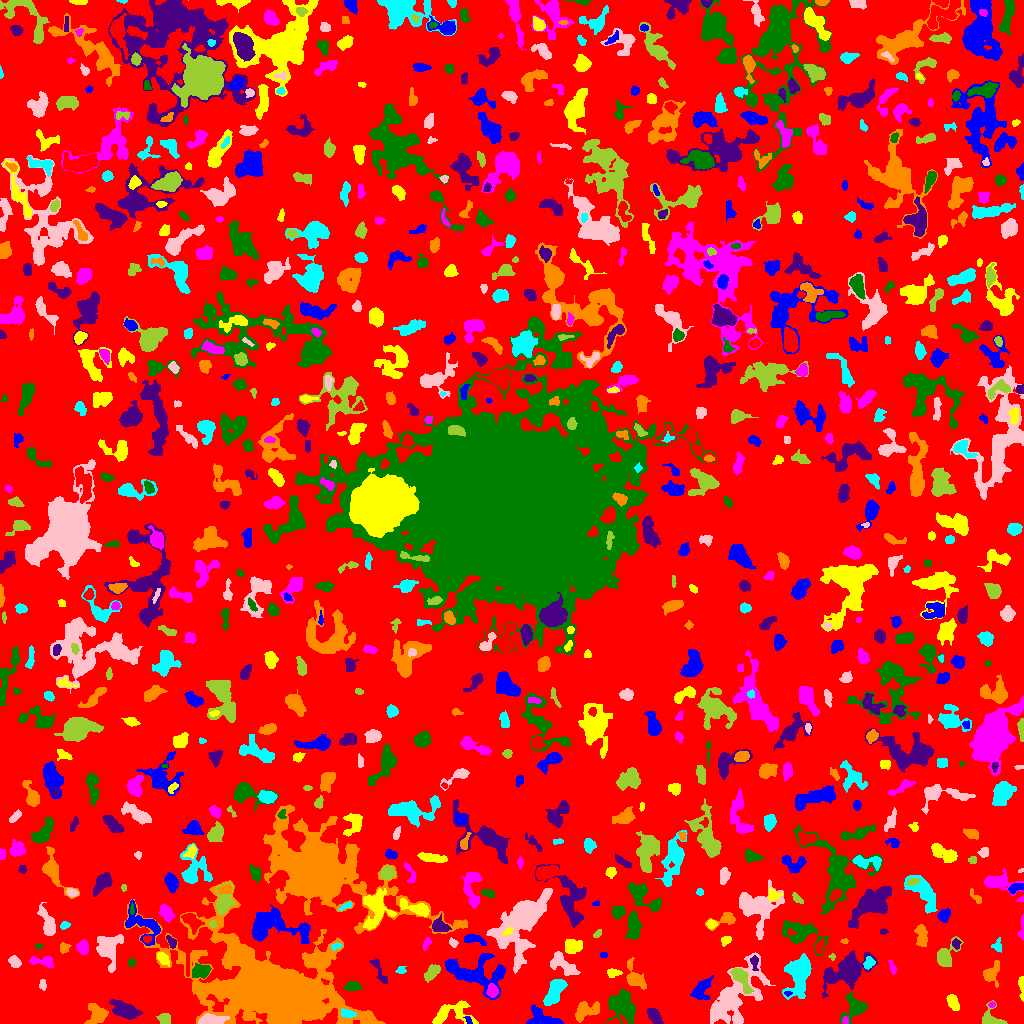

The table this chart was drawn from, first rows:
ID, X, Y, A, B, theta, total_flux, mu_max, mu_median, mu_mean, R_fwhm, R_e, R10, R90, x_start, x_end, y_start, y_end, area, greylevel
0, 517, 514, 304.2, 297, -0.7091, 706648, 8.0, 1.0, 0.969, 53.51, 212.4, 79.85, 344.8, 0, 1023, 0, 1023, 729285, 0.969
1, 468.5, 3.197, 2.545, 1.32, -1.052, 76.0, 3.0, 2.0, 1.551, 2.932, 2.257, 0.7979, 3.385, 463, 472, 0, 7, 49, 6.551
2, 450.1, 10.5, 10.75, 5.549, 0.1311, 1235, 7.0, 2.0, 2.639, 6.077, 6.333, 2.459, 10.43, 432, 478, 0, 23, 468, 4.639
3, 845, 2.616, 2.056, 1.404, 1.487, 86.0, 4.0, 2.0, 1.72, 3.09, 2.034, 0.7979, 3.192, 842, 848, 0, 7, 50, 8.72
4, 622.3, 17.73, 7.754, 5.784, -0.9296, 2058, 8.0, 3.0, 3.303, 9.373, 7.632, 2.932, 12.01, 606, 635, 0, 35, 623, 5.303
5, 654.4, 7.631, 4.315, 2.21, -0.978, 461.0, 6.0, 2.0, 2.439, 5.262, 3.949, 1.693, 6.18, 647, 663, 0, 15, 189, 5.439
6, 97.22, 9.89, 4.92, 4.092, -0.7508, 692.0, 6.0, 2.0, 2.239, 6.05, 4.886, 1.871, 8.156, 84, 108, 0, 20, 309, 5.239
7, 347.7, 10.12, 3.879, 1.964, -0.2933, 233.0, 4.0, 2.0, 2.044, 5.015, 3.432, 1.262, 5.323, 341, 356, 6, 15, 114, 9.044
8, 210.5, 3.881, 6.751, 2.458, 0.08137, 621.0, 5.0, 2.0, 2.494, 6.103, 4.886, 1.954, 7.527, 198, 229, 0, 10, 249, 8.494
9, 163.9, 4.211, 2.877, 2.697, -0.126, 171.0, 2.0, 1.5, 1.315, 5.809, 3.656, 1.596, 5.293, 156, 170, 0, 10, 130, 4.315
10, 14.95, 6.403, 10.19, 5.098, 0.03584, 13172, 51.0, 12.0, 16.12, 8.117, 7.59, 2.932, 12.79, 0, 40, 0, 28, 817, 17.12
11, 541.9, 5.156, 8.787, 4.43, -0.3019, 891.0, 5.0, 3.0, 2.575, 7.797, 6.333, 2.585, 9.305, 526, 563, 0, 19, 346, 4.575
12, 952.9, 21.08, 3.937, 2.103, -1.039, 408.0, 6.0, 2.0, 2.458, 5.015, 3.7, 1.493, 5.614, 946, 959, 13, 29, 166, 5.458
13, 991.9, 18.72, 1.644, 1.486, 0.2274, 67.0, 3.0, 2.0, 1.718, 2.646, 2.034, 0.7979, 3.141, 988, 995, 16, 22, 39, 5.718
14, 854.8, 15.41, 6.661, 5.183, 0.9318, 1276, 10.0, 3.0, 3.496, 5.47, 5.557, 2.034, 9.356, 840, 867, 0, 31, 365, 6.496
15, 125.5, 12.72, 7.062, 3.258, -0.4093, 1340, 11.0, 3.0, 3.384, 5.293, 5.528, 2.111, 9.608, 109, 142, 4, 24, 396, 5.384
16, 585.5, 13.23, 6.781, 4.144, 0.3517, 1497, 10.0, 4.0, 4.62, 6.699, 5.726, 2.185, 9.009, 575, 599, 1, 22, 324, 5.62
17, 554.9, 32.2, 7.437, 3.39, 1.12, 1478, 9.0, 3.0, 3.829, 6.628, 5.971, 2.326, 9.508, 543, 567, 18, 44, 386, 5.829
18, 732.5, 24.08, 19.43, 8.69, 0.8805, 6841, 16.0, 4.0, 4.663, 8.273, 11.2, 3.949, 19.01, 710, 775, 0, 71, 1467, 5.663
19, 991.5, 4.079, 6.087, 4.247, -0.488, 743.0, 7.0, 3.0, 3.317, 5.323, 4.37, 1.784, 7.136, 982, 1007, 0, 23, 224, 5.317
20, 877.2, 32.71, 4.688, 2.22, 1.31, 365.0, 5.0, 2.0, 2.086, 4.72, 4.068, 1.596, 6.206, 871, 884, 24, 44, 175, 6.086
21, 787.6, 30.02, 1.916, 1.057, 0.003077, 93.0, 6.0, 2.0, 2.514, 2.394, 1.693, 0.5642, 2.706, 784, 792, 27, 32, 37, 8.514
22, 1022, 36.58, 6.96, 1.145, -1.533, 178.0, 4.0, 2.0, 1.664, 4.184, 2.877, 1.128, 4.618, 1018, 1023, 22, 47, 107, 4.664
23, 492.2, 32.48, 3.17, 2.548, -1.377, 383.0, 6.0, 3.0, 2.755, 4.918, 3.656, 1.382, 5.642, 486, 498, 26, 40, 139, 7.755
24, 352.1, 37.07, 3.797, 2.166, -0.01727, 316.0, 6.0, 2.0, 2.241, 4.146, 3.613, 1.262, 5.614, 344, 361, 33, 42, 141, 5.241
25, 847.7, 53.72, 11.03, 5.808, 0.5254, 5786, 25.0, 4.0, 6.136, 6.383, 7.653, 2.821, 14.78, 822, 878, 25, 73, 943, 7.136
26, 991.3, 49.99, 5.113, 3.508, 1.203, 756.0, 8.0, 2.0, 3.061, 5.232, 4.442, 1.693, 7.506, 983, 999, 36, 63, 247, 5.061
27, 799.1, 49.93, 10.22, 5.561, 1.365, 3129, 13.0, 3.0, 4.166, 6.699, 7.838, 2.877, 13.21, 782, 811, 24, 70, 751, 6.166
28, 42.46, 38.86, 2.495, 1.685, -1.514, 213.0, 6.0, 3.0, 2.958, 3.568, 2.646, 0.9772, 4.107, 39, 46, 33, 44, 72, 4.958
29, 740.7, 45.8, 7.883, 2.763, -1.022, 758.0, 7.0, 2.0, 2.552, 4.886, 5.046, 1.871, 8.038, 730, 754, 30, 55, 297, 7.552
30, 64.79, 45.74, 1.51, 1.268, -0.2954, 68.0, 5.0, 2.0, 2.194, 1.954, 1.693, 0.5642, 2.706, 62, 68, 43, 48, 31, 4.194
31, 700.8, 33.3, 6.377, 3.605, 0.9104, 965.0, 7.0, 3.0, 3.316, 5.997, 5.232, 2.034, 8.368, 690, 713, 24, 48, 291, 5.316
32, 612.4, 51.02, 2.842, 1.573, -0.04786, 230.0, 7.0, 2.0, 2.13, 2.985, 2.523, 0.9772, 4.146, 607, 622, 46, 55, 108, 5.13
33, 892.4, 55.87, 4.019, 1.454, -1.253, 149.0, 4.0, 2.0, 1.886, 4.184, 3.038, 1.128, 4.478, 888, 897, 49, 63, 79, 4.886
34, 201.6, 52.2, 4.041, 3.094, 0.2032, 772.0, 9.0, 3.0, 3.386, 4.687, 4.406, 1.693, 6.933, 192, 211, 45, 60, 228, 7.386
35, 754.4, 61.42, 3.795, 1.833, -1.488, 149.0, 3.0, 1.0, 1.52, 3.478, 3.09, 1.128, 5.109, 750, 758, 53, 68, 98, 6.52
36, 319.3, 63.28, 5.195, 2.814, 0.03052, 1178, 10.0, 4.0, 4.163, 6.333, 4.82, 1.871, 7.736, 305, 330, 56, 70, 283, 9.163
37, 400.8, 52.23, 2.07, 1.182, 0.04336, 44.0, 2.0, 0.0, 0.6377, 3.29, 1.871, 0.7979, 3.038, 395, 406, 50, 57, 69, 3.638
38, 562.7, 59.43, 8.773, 3.608, -0.6735, 911.0, 7.0, 2.0, 2.559, 5.14, 5.944, 2.257, 9.339, 550, 580, 48, 72, 356, 4.559
39, 431.1, 50.83, 4.731, 2.339, 0.7514, 371.0, 6.0, 2.0, 1.922, 4.222, 3.868, 1.382, 6.408, 424, 440, 41, 59, 193, 4.922
40, 913.3, 65.45, 2.759, 2.37, -1.188, 367.0, 7.0, 2.0, 2.759, 3.7, 3.192, 1.262, 5.202, 907, 919, 57, 71, 133, 5.759
41, 475.7, 50.01, 16.34, 7.79, -0.2069, 3146, 10.0, 3.0, 3.118, 7.959, 9.821, 3.742, 15.59, 445, 505, 24, 70, 1009, 5.118
42, 162.8, 64.9, 3.995, 2.24, -0.8362, 249.0, 4.0, 2.0, 1.872, 5.412, 3.949, 1.382, 5.836, 157, 169, 57, 71, 133, 5.872
43, 43.81, 62.08, 6.572, 2.319, -0.0786, 281.0, 4.0, 1.0, 1.441, 5.262, 3.949, 1.596, 6.283, 29, 53, 56, 67, 195, 4.441
44, 131.5, 61.09, 1.743, 1.658, -3.151757295865041e-12, 66.0, 3.0, 1.0, 1.138, 2.646, 2.111, 0.7979, 3.241, 128, 135, 57, 65, 58, 4.138
45, 379.5, 51.83, 8.605, 1.955, -1.1, 302.0, 3.0, 2.0, 1.746, 5.698, 4.406, 1.784, 6.699, 369, 387, 40, 65, 173, 3.746
46, 634.9, 45.4, 7.147, 3.601, -1.042, 973.0, 8.0, 3.0, 3.109, 5.585, 5.14, 1.954, 8.556, 626, 646, 34, 66, 313, 5.109
47, 868.8, 60.03, 2.843, 1.964, 0.5703, 333.0, 7.0, 2.0, 2.896, 3.742, 2.932, 1.128, 4.72, 863, 875, 54, 67, 115, 7.896
48, 14.65, 61.21, 2.828, 2.141, -0.7868, 314.0, 7.0, 2.0, 2.492, 3.568, 3.09, 1.128, 4.853, 8, 21, 56, 68, 126, 5.492
49, 832.5, 66.56, 1.701, 1.33, -1.514, 84.0, 6.0, 1.5, 2.211, 2.111, 1.596, 0.5642, 2.877, 828, 835, 63, 70, 38, 5.211
50, 976.1, 73.04, 1.831, 1.523, -0.4664, 49.0, 2.0, 1.0, 0.6712, 3.478, 2.034, 0.7979, 3.241, 972, 982, 68, 78, 73, 3.671
51, 603.5, 68.28, 1.572, 1.239, 7.754639035963811e-12, 36.0, 2.0, 1.0, 0.8182, 2.985, 1.693, 0.5642, 2.764, 600, 607, 66, 71, 44, 4.818
52, 572, 77.14, 4.031, 3.211, -0.05932, 917.0, 9.0, 3.0, 3.936, 5.202, 4.37, 1.784, 7.136, 565, 582, 70, 84, 233, 6.936
53, 426.6, 79.94, 3.197, 1.513, 1.145, 109.0, 3.0, 1.0, 1.38, 3.338, 2.646, 0.9772, 4.146, 423, 431, 73, 86, 79, 4.38
54, 39.02, 77.55, 1.784, 1.27, -0.1, 42.0, 2.0, 1.0, 1.135, 3.141, 1.784, 0.7979, 2.877, 35, 42, 75, 80, 37, 4.135
55, 171.4, 81.58, 3.3, 1.733, -0.9939, 368.0, 10.0, 4.0, 3.915, 3.241, 2.932, 0.9772, 4.618, 166, 176, 75, 88, 94, 6.915
56, 63.94, 75.42, 2.61, 2.441, 1.159, 328.0, 7.0, 4.0, 3.489, 3.949, 3.192, 1.262, 4.787, 60, 71, 70, 81, 94, 5.489
57, 336.1, 77.54, 2.658, 1.439, 0.1741, 144.0, 6.0, 2.0, 2.25, 2.821, 2.257, 0.7979, 3.827, 331, 342, 73, 81, 64, 8.25
58, 108.2, 75.14, 8.037, 5.736, -1.568, 1537, 7.0, 2.0, 2.846, 6.58, 6.956, 2.646, 11.37, 96, 123, 51, 89, 540, 4.846
59, 945.1, 67.19, 6.755, 3.973, 1.007, 1018, 8.0, 3.0, 3.211, 6.129, 5.14, 2.034, 8.538, 937, 963, 57, 87, 317, 5.211
... 849 more rows
